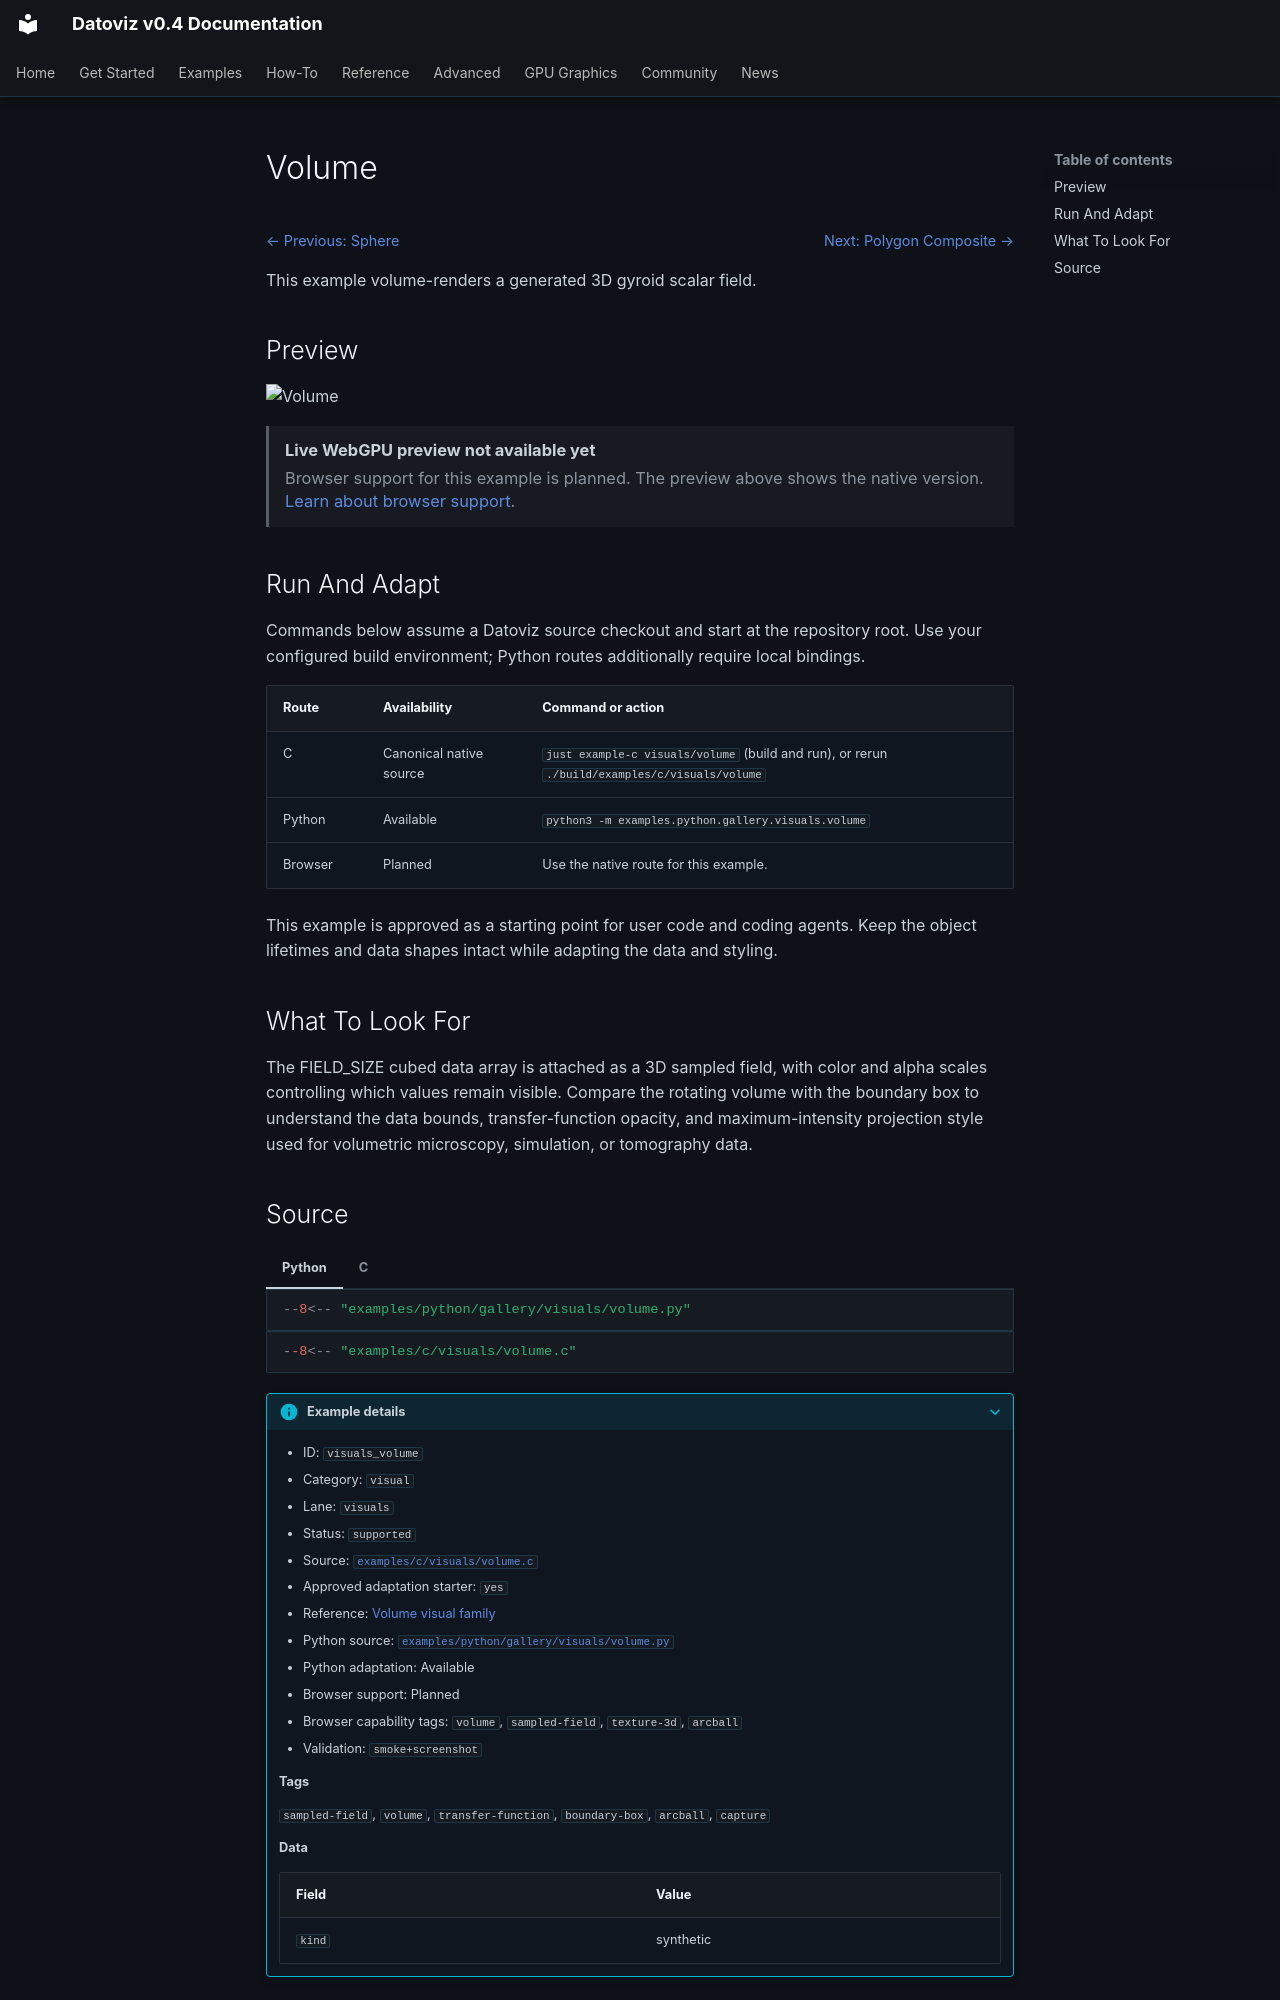

repository: datoviz/datoviz · page: examples/visuals/volume/index.html · generator: mkdocs

# Volume

<!-- WARNING: generated by tools/build_gallery.py from examples/c/MANIFEST.yaml -->

<nav class="dvz-example-nav dvz-example-nav--top" aria-label="Example navigation">
<div class="dvz-example-nav__siblings">
<span class="dvz-example-nav__previous"><a href="../sphere/">← Previous: Sphere</a></span>
<span class="dvz-example-nav__next"><a href="../../composites/polygon/">Next: Polygon Composite →</a></span>
</div>
</nav>

This example volume-renders a generated 3D gyroid scalar field.

## Preview

![Volume](../../assets/gallery/v0.4/visuals/visuals_volume.webp)

<aside class="dvz-webgpu-unavailable" role="note">
<strong>Live WebGPU preview not available yet</strong>
<span>Browser support for this example is planned. The preview above shows the native version. <a href="../../../reference/webgpu-subset/">Learn about browser support</a>.</span>
</aside>

## Run And Adapt

Commands below assume a Datoviz source checkout and start at the repository root.
Use your configured build environment; Python routes additionally require local bindings.

| Route | Availability | Command or action |
| --- | --- | --- |
| C | Canonical native source | `just example-c visuals/volume` (build and run), or rerun `./build/examples/c/visuals/volume` |
| Python | Available | `python3 -m examples.python.gallery.visuals.volume` |
| Browser | Planned | Use the native route for this example. |

This example is approved as a starting point for user code and coding agents. Keep the
object lifetimes and data shapes intact while adapting the data and styling.

## What To Look For

The FIELD_SIZE cubed data array is attached as a 3D sampled field, with color and alpha scales controlling which values remain visible. Compare the rotating volume with the boundary box to understand the data bounds, transfer-function opacity, and maximum-intensity projection style used for volumetric microscopy, simulation, or tomography data.
